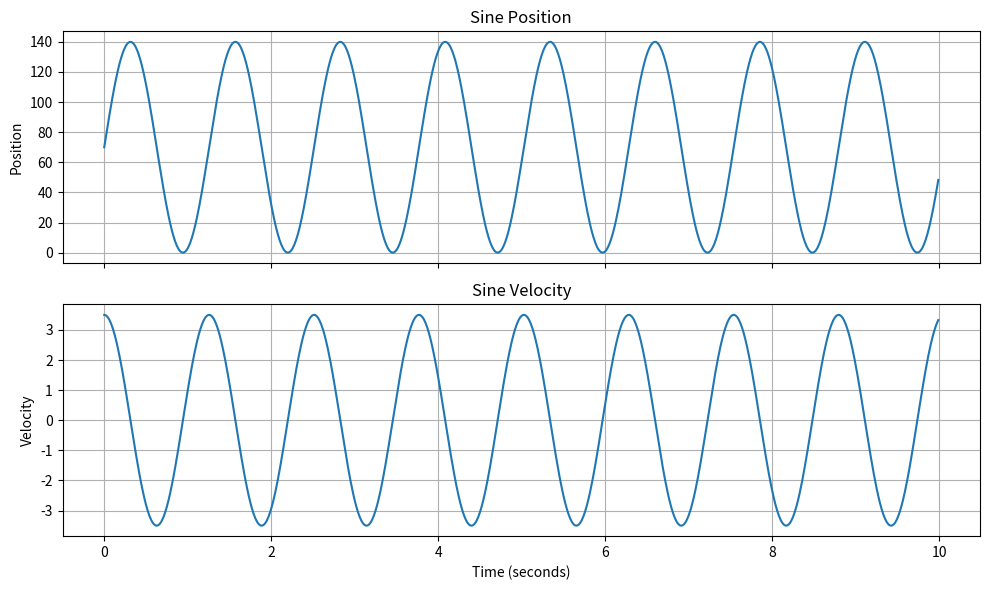

Write the Python code that produced this figure.
import math
import matplotlib.pyplot as plt
import numpy as np

# --- Functions ---
def sine_position(step, speed=0.05, min_val=0, max_val=140):
    amplitude = (max_val - min_val) / 2
    offset = min_val + amplitude
    x = step * speed
    return amplitude * math.sin(x) + offset


def sine_velocity(step, speed=0.05, min_val=0, max_val=140):
    amplitude = (max_val - min_val) / 2
    x = step * speed
    return amplitude * speed * math.cos(x)


# --- Simulation parameters ---
duration_sec = 10.0
fps = 100                    # steps per second
num_steps = int(duration_sec * fps)

speed = 0.05
min_val = 0
max_val = 140

# --- Generate data ---
steps = np.arange(num_steps)
time = steps / fps

positions = [sine_position(s, speed, min_val, max_val) for s in steps]
velocities = [sine_velocity(s, speed, min_val, max_val) for s in steps]

# --- Plot ---
fig, (ax1, ax2) = plt.subplots(2, 1, sharex=True, figsize=(10, 6))

ax1.plot(time, positions)
ax1.set_title("Sine Position")
ax1.set_ylabel("Position")
ax1.grid(True)

ax2.plot(time, velocities)
ax2.set_title("Sine Velocity")
ax2.set_xlabel("Time (seconds)")
ax2.set_ylabel("Velocity")
ax2.grid(True)

plt.tight_layout()
plt.show()
